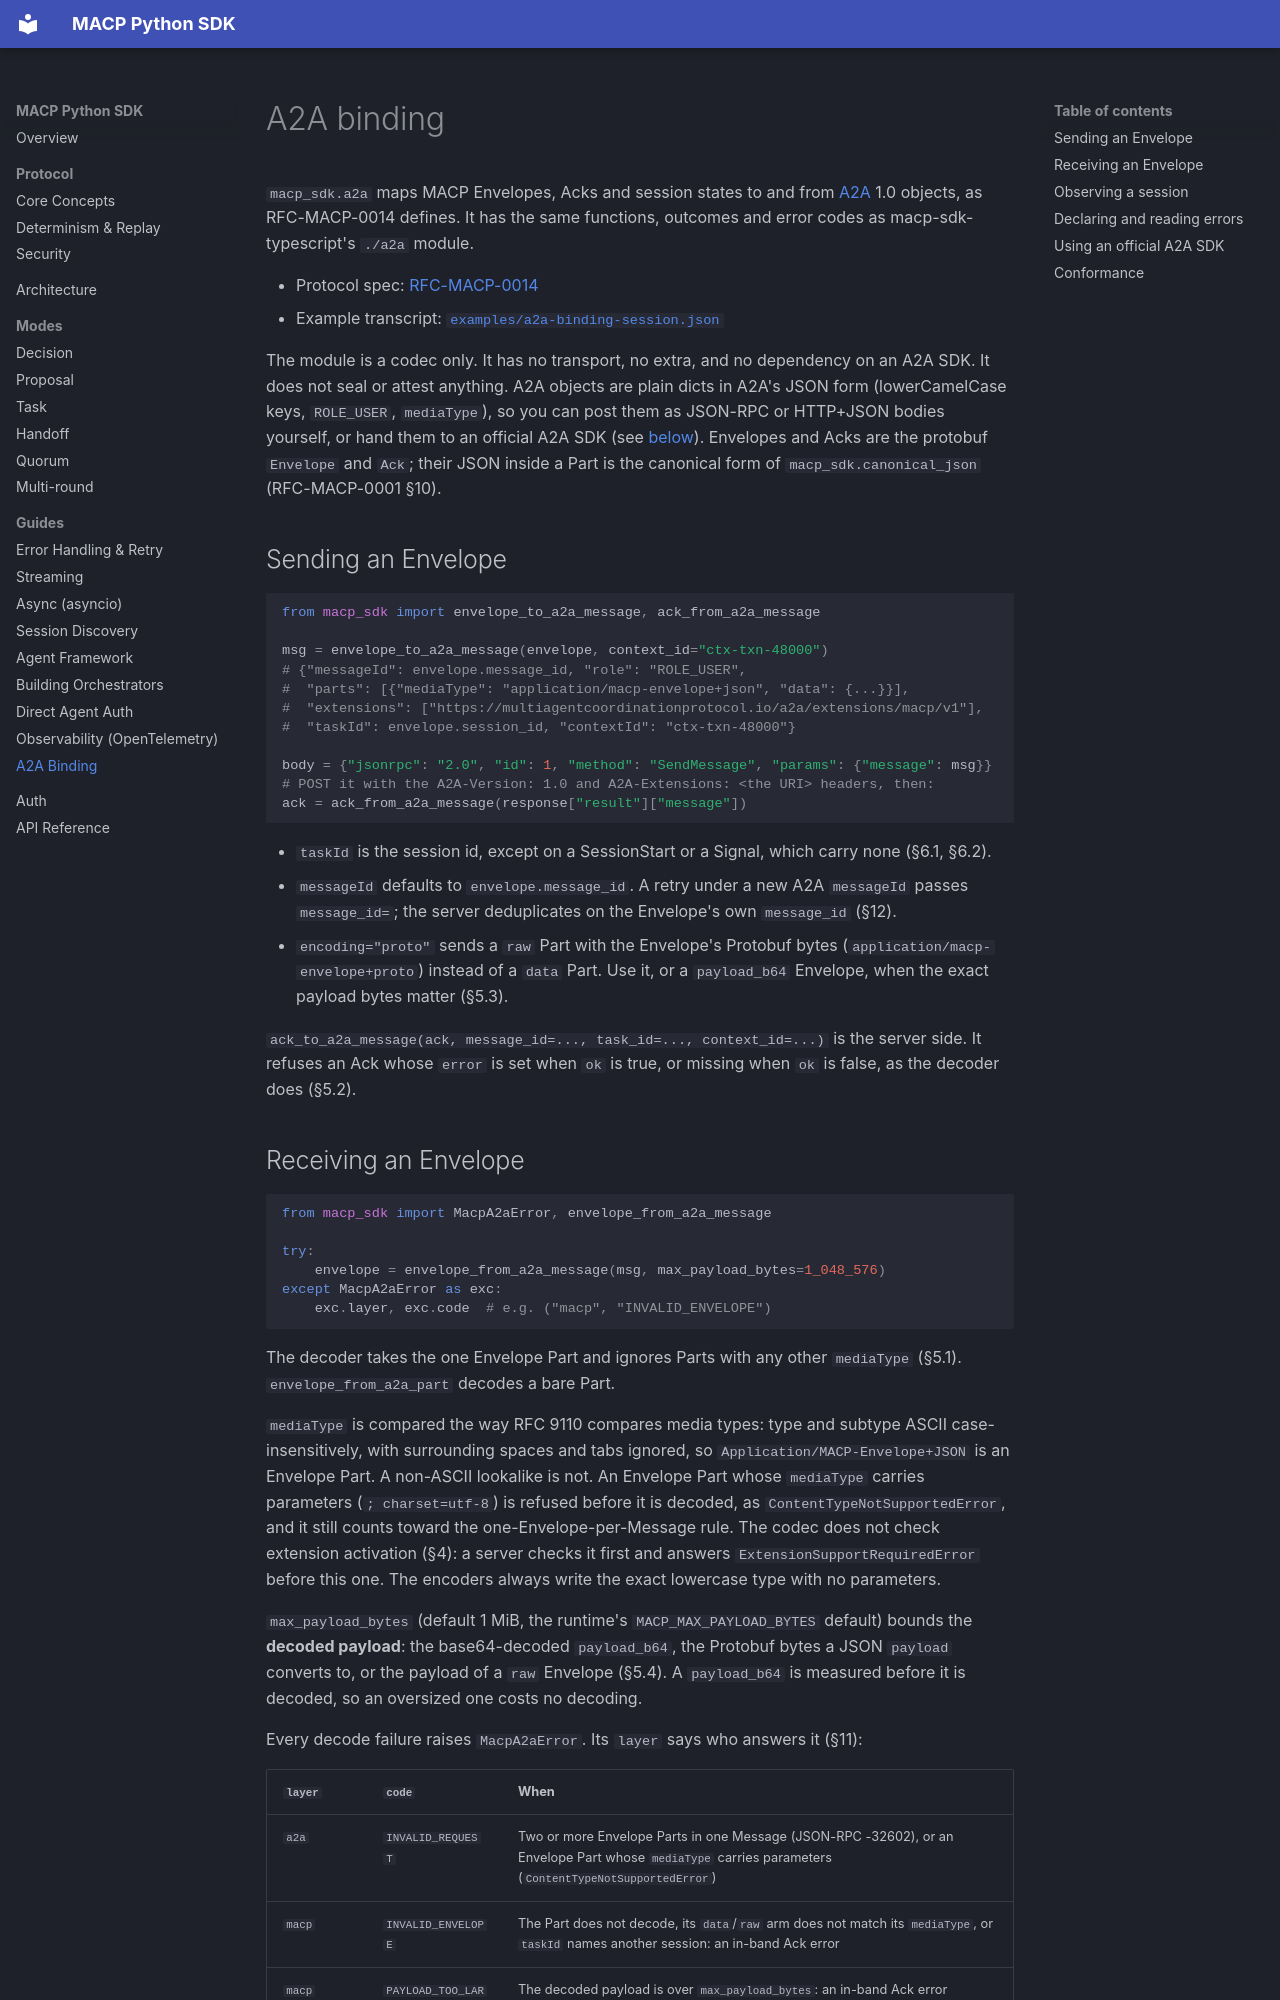

repository: multiagentcoordinationprotocol/macp-sdk-python · page: guides/a2a-binding/index.html · generator: mkdocs

# A2A binding

`macp_sdk.a2a` maps MACP Envelopes, Acks and session states to and from
[A2A](https://a2a-protocol.org) 1.0 objects, as RFC-MACP-0014 defines. It has
the same functions, outcomes and error codes as macp-sdk-typescript's
`./a2a` module.

- Protocol spec: [RFC-MACP-0014](https://github.com/multiagentcoordinationprotocol/multiagentcoordinationprotocol/blob/main/rfcs/RFC-MACP-0014-a2a-binding.md)
- Example transcript: [`examples/a2a-binding-session.json`](https://github.com/multiagentcoordinationprotocol/multiagentcoordinationprotocol/blob/main/examples/a2a-binding-session.json)

The module is a codec only. It has no transport, no extra, and no dependency
on an A2A SDK. It does not seal or attest anything. A2A objects are plain
dicts in A2A's JSON form (lowerCamelCase keys, `ROLE_USER`, `mediaType`), so
you can post them as JSON-RPC or HTTP+JSON bodies yourself, or hand them to an
official A2A SDK (see [below](#using-an-official-a2a-sdk)). Envelopes and Acks
are the protobuf `Envelope` and `Ack`; their JSON inside a Part is the
canonical form of `macp_sdk.canonical_json` (RFC-MACP-0001 §10).

## Sending an Envelope

```python
from macp_sdk import envelope_to_a2a_message, ack_from_a2a_message

msg = envelope_to_a2a_message(envelope, context_id="ctx-txn-48000")
# {"messageId": envelope.message_id, "role": "ROLE_USER",
#  "parts": [{"mediaType": "application/macp-envelope+json", "data": {...}}],
#  "extensions": ["https://multiagentcoordinationprotocol.io/a2a/extensions/macp/v1"],
#  "taskId": envelope.session_id, "contextId": "ctx-txn-48000"}

body = {"jsonrpc": "2.0", "id": 1, "method": "SendMessage", "params": {"message": msg}}
# POST it with the A2A-Version: 1.0 and A2A-Extensions: <the URI> headers, then:
ack = ack_from_a2a_message(response["result"]["message"])
```

- `taskId` is the session id, except on a SessionStart or a Signal, which carry
  none (§6.1, §6.2).
- `messageId` defaults to `envelope.message_id`. A retry under a new A2A
  `messageId` passes `message_id=`; the server deduplicates on the Envelope's
  own `message_id` (§12).
- `encoding="proto"` sends a `raw` Part with the Envelope's Protobuf bytes
  (`application/macp-envelope+proto`) instead of a `data` Part. Use it, or a
  `payload_b64` Envelope, when the exact payload bytes matter (§5.3).

`ack_to_a2a_message(ack, message_id=..., task_id=..., context_id=...)` is the
server side. It refuses an Ack whose `error` is set when `ok` is true, or
missing when `ok` is false, as the decoder does (§5.2).
